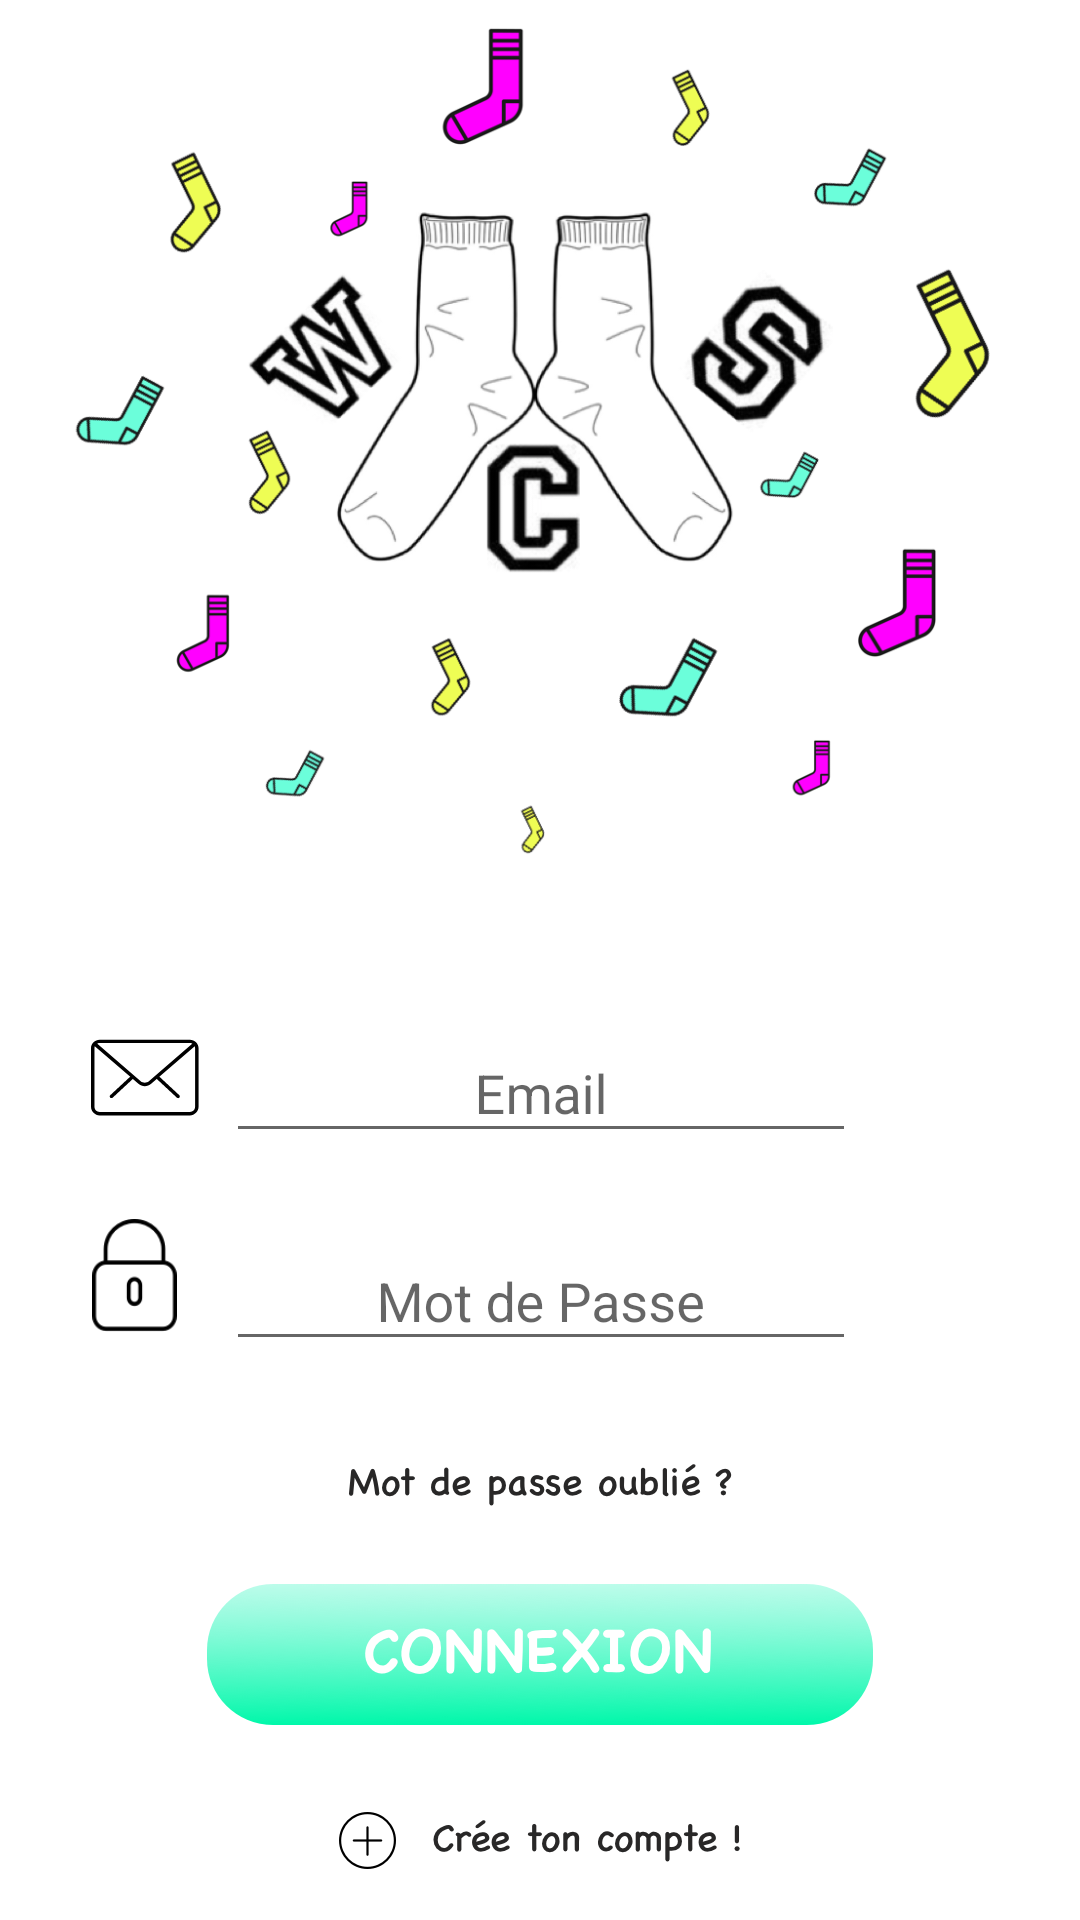

This screen was rendered from an Android layout file. Write that file and the resources it references.
<!-- AndroidManifest.xml: application theme AppTheme -->
<!-- res/layout/activity_identification.xml -->
<?xml version="1.0" encoding="utf-8"?>
<android.support.constraint.ConstraintLayout xmlns:android="http://schemas.android.com/apk/res/android"
    xmlns:app="http://schemas.android.com/apk/res-auto"
    xmlns:tools="http://schemas.android.com/tools"
    android:layout_width="match_parent"
    android:layout_height="match_parent"
    tools:context="fr.wcs.wildcommunitysocks.IdentificationActivity"
    android:background="@color/colorWhite">


    <ImageView
        android:id="@+id/imageView9"
        android:layout_width="match_parent"
        android:layout_height="278dp"
        android:layout_marginBottom="8dp"
        android:layout_marginEnd="8dp"
        android:layout_marginLeft="8dp"
        android:layout_marginRight="8dp"
        android:layout_marginStart="8dp"
        android:layout_marginTop="8dp"
        app:layout_constraintBottom_toBottomOf="parent"
        app:layout_constraintHorizontal_bias="0.555"
        app:layout_constraintLeft_toLeftOf="parent"
        app:layout_constraintRight_toRightOf="parent"
        app:layout_constraintTop_toTopOf="parent"
        app:layout_constraintVertical_bias="0.0"
        app:srcCompat="@drawable/imageview_home" />

    <ImageView
        android:id="@+id/imageViewPasswordForget"
        android:layout_width="wrap_content"
        android:layout_height="wrap_content"
        android:layout_marginBottom="8dp"
        android:layout_marginTop="8dp"
        app:layout_constraintBottom_toBottomOf="parent"
        app:layout_constraintLeft_toLeftOf="parent"
        app:layout_constraintRight_toRightOf="parent"
        app:layout_constraintTop_toTopOf="parent"
        app:layout_constraintVertical_bias="0.787"
        app:srcCompat="@drawable/password_forget" />

    <ImageButton
        android:id="@+id/imageButtonConnect"
        android:layout_width="wrap_content"
        android:layout_height="wrap_content"
        android:layout_marginBottom="8dp"
        android:layout_marginTop="8dp"
        android:background="@color/colorWhite"
        app:layout_constraintBottom_toBottomOf="parent"
        app:layout_constraintLeft_toLeftOf="parent"
        app:layout_constraintRight_toRightOf="parent"
        app:layout_constraintTop_toTopOf="parent"
        app:layout_constraintVertical_bias="0.901"
        app:srcCompat="@drawable/connect" />

    <ImageView
        android:id="@+id/imageViewCreateAccount"
        android:layout_width="wrap_content"
        android:layout_height="wrap_content"
        android:layout_marginBottom="8dp"
        android:layout_marginTop="8dp"
        app:layout_constraintBottom_toBottomOf="parent"
        app:layout_constraintLeft_toLeftOf="parent"
        app:layout_constraintRight_toRightOf="parent"
        app:layout_constraintTop_toTopOf="parent"
        app:layout_constraintVertical_bias="0.985"
        app:srcCompat="@drawable/create_account" />

    <ImageView
        android:id="@+id/imageView13"
        android:layout_width="37dp"
        android:layout_height="31dp"
        app:srcCompat="@drawable/ic_mail"
        android:layout_marginLeft="8dp"
        app:layout_constraintLeft_toLeftOf="parent"
        app:layout_constraintRight_toLeftOf="@+id/textInputLayout"
        android:layout_marginRight="8dp"
        app:layout_constraintTop_toTopOf="parent"
        android:layout_marginTop="8dp"
        app:layout_constraintBottom_toBottomOf="parent"
        android:layout_marginBottom="8dp"
        app:layout_constraintHorizontal_bias="1.0"
        app:layout_constraintVertical_bias="0.566" />

    <ImageView
        android:id="@+id/imageView14"
        android:layout_width="35dp"
        android:layout_height="38dp"
        app:srcCompat="@drawable/locked"
        android:layout_marginLeft="8dp"
        app:layout_constraintLeft_toLeftOf="parent"
        app:layout_constraintTop_toTopOf="parent"
        android:layout_marginTop="8dp"
        app:layout_constraintBottom_toBottomOf="parent"
        android:layout_marginBottom="8dp"
        app:layout_constraintRight_toLeftOf="@+id/textInputLayout2"
        android:layout_marginRight="8dp"
        app:layout_constraintHorizontal_bias="1.0"
        app:layout_constraintVertical_bias="0.68" />

    <android.support.design.widget.TextInputLayout
        android:id="@+id/textInputLayout"
        android:layout_width="wrap_content"
        android:layout_height="wrap_content"
        android:layout_marginBottom="8dp"
        android:layout_marginTop="8dp"
        app:layout_constraintBottom_toBottomOf="parent"
        app:layout_constraintHorizontal_bias="0.502"
        app:layout_constraintLeft_toLeftOf="parent"
        app:layout_constraintRight_toRightOf="parent"
        app:layout_constraintTop_toTopOf="parent"
        app:layout_constraintVertical_bias="0.567">

        <EditText
            android:id="@+id/editUserEmail"
            android:layout_width="wrap_content"
            android:layout_height="wrap_content"
            android:layout_marginTop="48dp"
            android:ems="10"
            android:gravity="center"
            android:hint="@string/Email"
            android:inputType="textEmailAddress"
            android:textColor="#282727"
            app:layout_constraintHorizontal_bias="0.502"
            app:layout_constraintLeft_toLeftOf="parent"
            app:layout_constraintRight_toRightOf="parent"
            app:layout_constraintTop_toTopOf="parent" />

    </android.support.design.widget.TextInputLayout>

    <android.support.design.widget.TextInputLayout
        android:id="@+id/textInputLayout2"
        android:layout_width="wrap_content"
        android:layout_height="wrap_content"
        android:layout_marginBottom="8dp"
        android:layout_marginTop="8dp"
        app:layout_constraintBottom_toBottomOf="parent"
        app:layout_constraintHorizontal_bias="0.503"
        app:layout_constraintLeft_toLeftOf="parent"
        app:layout_constraintRight_toRightOf="parent"
        app:layout_constraintTop_toTopOf="parent"
        app:layout_constraintVertical_bias="0.694">

        <EditText
            android:id="@+id/editUserPwd"
            android:layout_width="wrap_content"
            android:layout_height="wrap_content"
            android:layout_margin="5dp"
            android:ems="10"
            android:gravity="center"
            android:hint="@string/pwd"
            android:inputType="textPassword"
            android:textColor="#282727"
            app:layout_constraintHorizontal_bias="0.502"
            app:layout_constraintLeft_toLeftOf="parent"
            app:layout_constraintRight_toRightOf="parent"
            tools:layout_editor_absoluteY="129dp" />

    </android.support.design.widget.TextInputLayout>


</android.support.constraint.ConstraintLayout>
<!-- resources referenced by this layout -->
<resources>
  <color name="colorWhite">#ffffff</color>
  <!-- drawable connect: png bitmap (drawable-hdpi, 15400 bytes) -->
  <!-- drawable create_account: png bitmap (drawable-hdpi, 4155 bytes) -->
  <!-- drawable ic_mail: vector/xml drawable (drawable, 2021 chars, omitted) -->
  <!-- drawable imageview_home: png bitmap (drawable-hdpi, 77522 bytes) -->
  <!-- drawable locked: png bitmap (drawable-hdpi, 933 bytes) -->
  <!-- drawable password_forget: png bitmap (drawable-hdpi, 4284 bytes) -->
  <string name="Email">Email</string>
  <string name="pwd">Mot de Passe</string>
  <style name="AppTheme" parent="Theme.AppCompat.Light">
  
          <item name="windowNoTitle">true</item>
          <item name="windowActionBar">false</item>
          <item name="android:windowFullscreen">true</item>
          <item name="android:windowContentOverlay">@null</item>
      </style>
</resources>
